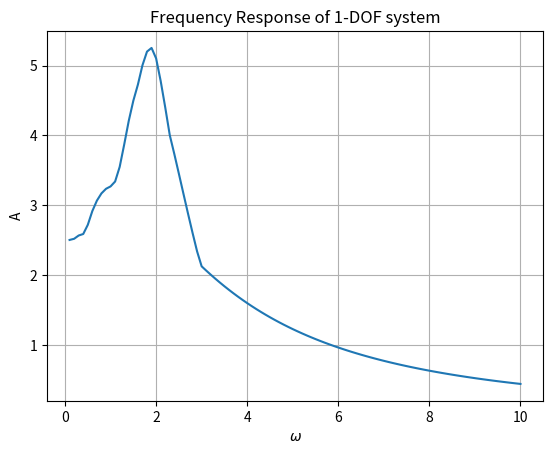

Here is the Python script that generated this plot:
import matplotlib.pyplot as plt
import numpy as np
from scipy.integrate import odeint

# Define the variables
m = 1
c = 1
k = 4
F0 = 10
x0 = [0, 0]


#Define the function of interest.
# I would like to plot the response of the system as a function of the frequency. so I need to include omega as
# a function input as well.
def mass_spring_damper(x,t,omega):
    F = F0 * np.sin(omega* t)
    x1dot = x[1]
    x2dot = 1/m*(F-c*x[1]-k*x[0])
    return [x1dot, x2dot]

#Define the range of analysis
tmax = 50
omegamax=10
dt = .005
# dt is an extremely important factor to determine the magnitude the vibrations.
# It's best to check the energy of the system in the discretization method to check for convergence
t = np.linspace(0,tmax,int(tmax/dt))
omega = np.linspace(.1,omegamax,omegamax*10)

# Solve ODE for all excitation frequencies, w
umax = []
for w in omega:
    sol = odeint(mass_spring_damper, x0, t, args=(w,))
    u = sol[:, 0]
    umax.append(max(u))

#plt.plot(omega,umax)

x1 = np.zeros(len(t))
x2 = np.zeros(len(t))
u_discr = []
for w in omega:
    F = F0*np.sin(w*t)
    for i in range(len(t)-1):
        x1[i+1] = x2[i]*dt+x1[i]
        x2[i+1] = dt/m*F[i]+(1-c*dt/m)*x2[i]-k*dt/m*x1[i]
    u_discr.append(max(x1))

plt.plot(omega, u_discr)
plt.xlabel('$\omega$')
plt.ylabel('A')
plt.title('Frequency Response of 1-DOF system')
plt.grid()
plt.show()
